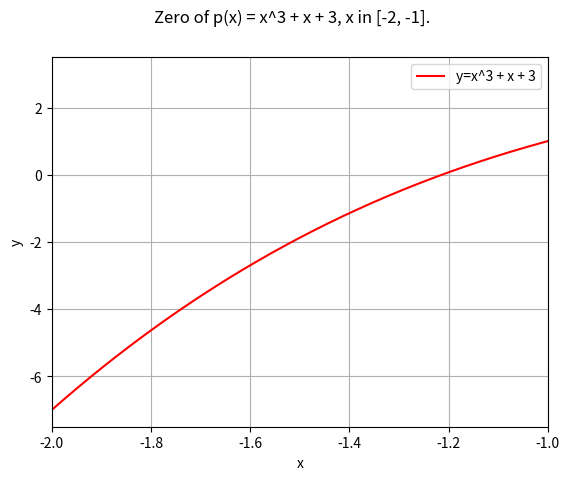

Here is the Python script that generated this plot:
#!/usr/bin/python

# [redacted]

import numpy as np
import matplotlib.pyplot as plt

def lec_20_03():
    def f1(x): return x**3 + x + 3
    xvals = np.linspace(-2, 0, 10000)
    yvals1 = np.array([f1(x) for x in xvals])
    fig1 = plt.figure(1)
    fig1.suptitle('Zero of p(x) = x^3 + x + 3, x in [-2, -1].')
    plt.xlabel('x')
    plt.ylabel('y')
    #plt.ylim([-1, 2])
    plt.xlim([-2, -1])
    plt.grid()
    plt.plot(xvals, yvals1, label='y=x^3 + x + 3', c='r')
    plt.legend(loc='best')
    plt.show()

if __name__ == '__main__':
    lec_20_03()


